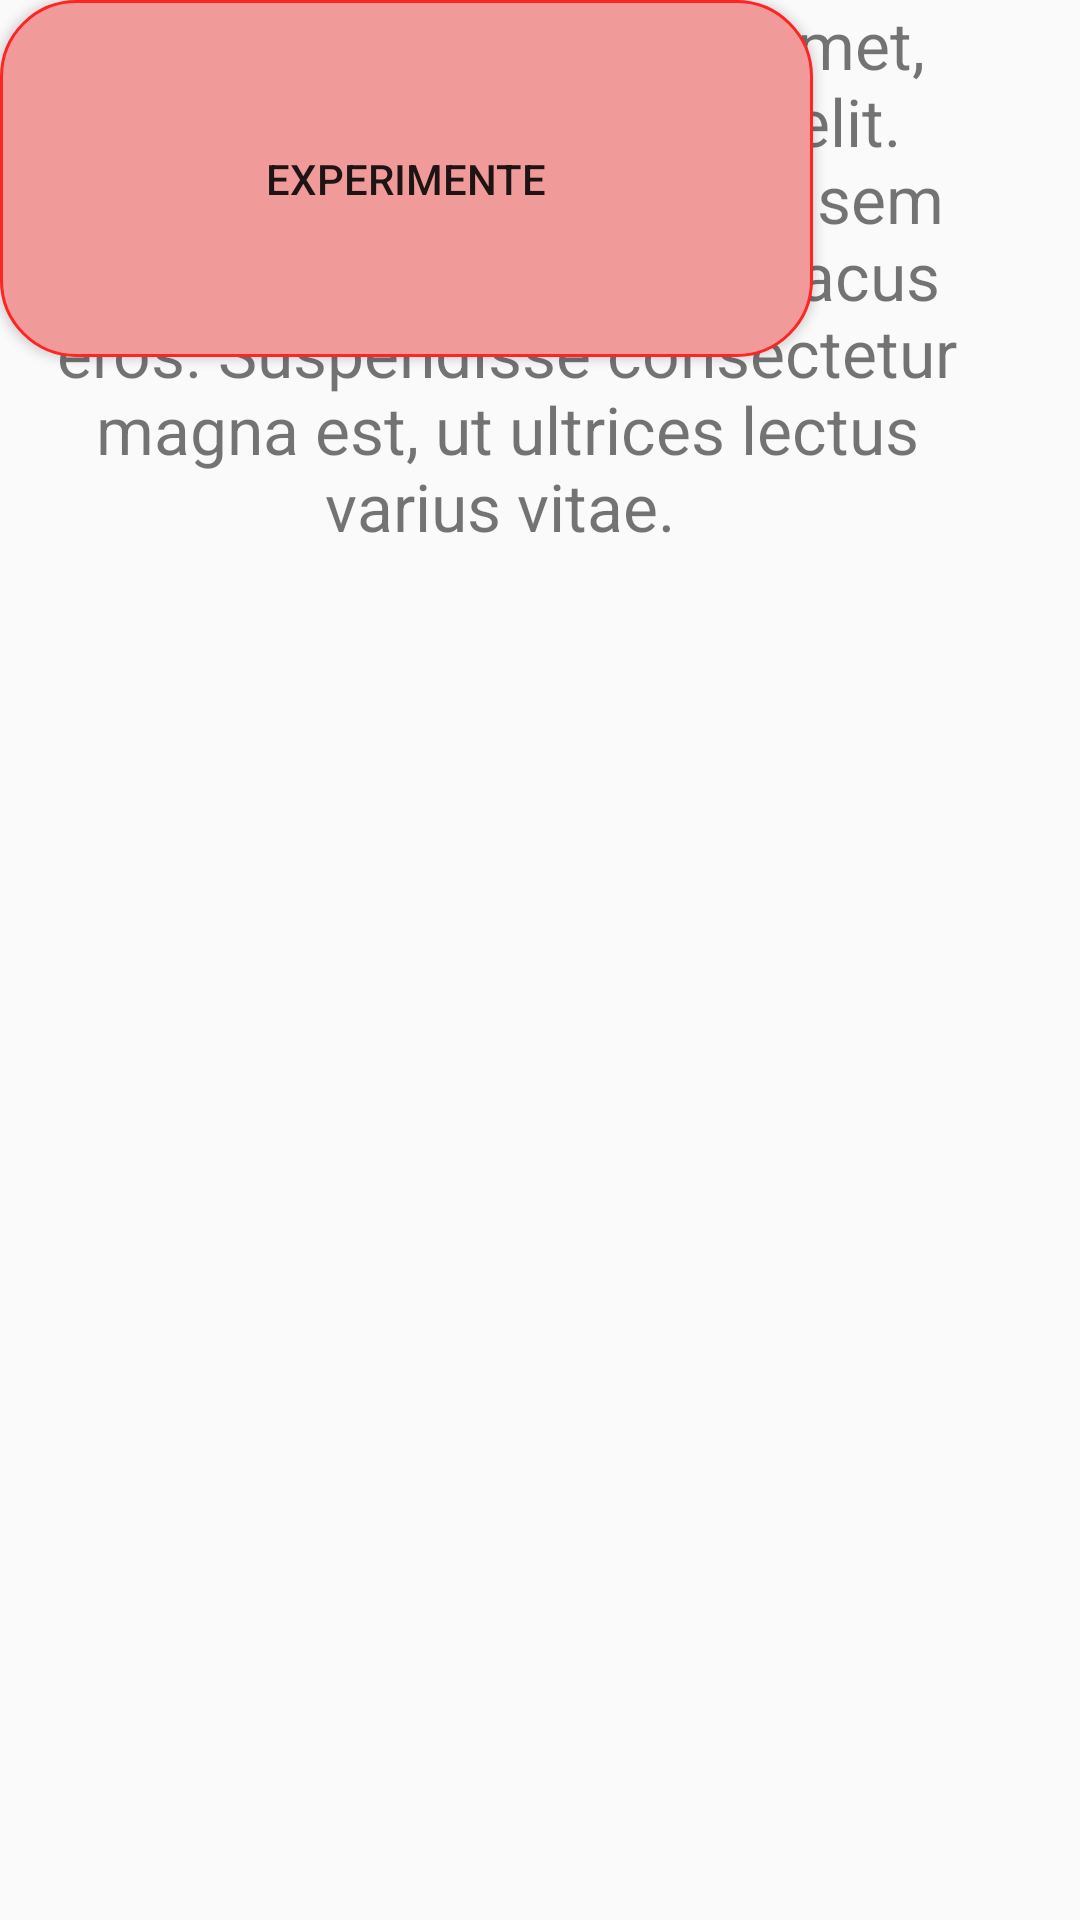

The Android layout XML behind this screen, and the referenced resources:
<!-- AndroidManifest.xml: application theme AppTheme -->
<!-- res/layout/activity_main.xml -->
<?xml version="1.0" encoding="utf-8"?>
<androidx.constraintlayout.widget.ConstraintLayout
    xmlns:android="http://schemas.android.com/apk/res/android"
    xmlns:tools="http://schemas.android.com/tools"
    xmlns:app="http://schemas.android.com/apk/res-auto"
    android:layout_width="match_parent"
    android:layout_height="match_parent"
    tools:context=".MainActivity">

    <ImageView
        android:id="@+id/imageView"
        android:layout_width="390dp"
        android:layout_height="280dp"
        app:srcCompat="@drawable/logo"
        tools:layout_editor_absoluteX="10dp"
        tools:layout_editor_absoluteY="66dp" />

    <TextView
        android:id="@+id/textView"
        android:layout_width="338dp"
        android:layout_height="195dp"
        android:text=" Lorem ipsum dolor sit amet, consectetur adipiscing elit. Maecenas dignissim non sem varius volutpat. Duis vel lacus eros. Suspendisse consectetur magna est, ut ultrices lectus  varius vitae. "
        android:textSize="22sp"
        android:textAlignment="center"

        tools:layout_editor_absoluteX="36dp"
        tools:layout_editor_absoluteY="409dp" />

    <Button
        android:id="@+id/button"
        android:layout_width="271dp"
        android:layout_height="119dp"
        android:text="Experimente"
        android:background="@drawable/botao"
        tools:layout_editor_absoluteX="70dp"
        tools:layout_editor_absoluteY="696dp" />

</androidx.constraintlayout.widget.ConstraintLayout>
<!-- resources referenced by this layout -->
<resources>
  <!-- drawable botao (drawable) -->
  <?xml version="1.0" encoding="utf-8"?>
  <shape xmlns:android="http://schemas.android.com/apk/res/android">
      <corners android:radius="25dp"/>
      <solid android:color="#F09A9A"/>
  
      <padding
          android:bottom="0dp"
          android:left="5dp"
          android:right="5dp"
          android:top="0dp"/>
  
      <stroke
          android:width="1dp"
          android:color="#FF2525"/>
  
  </shape>
  <style name="AppTheme" parent="Theme.AppCompat.Light.DarkActionBar">
          
          <item name="colorPrimary">@color/colorPrimary</item>
          <item name="colorPrimaryDark">@color/colorPrimaryDark</item>
          <item name="colorAccent">@color/colorAccent</item>
      </style>
  <color name="colorPrimary">#008577</color>
  <color name="colorPrimaryDark">#00574B</color>
  <color name="colorAccent">#D81B60</color>
</resources>
